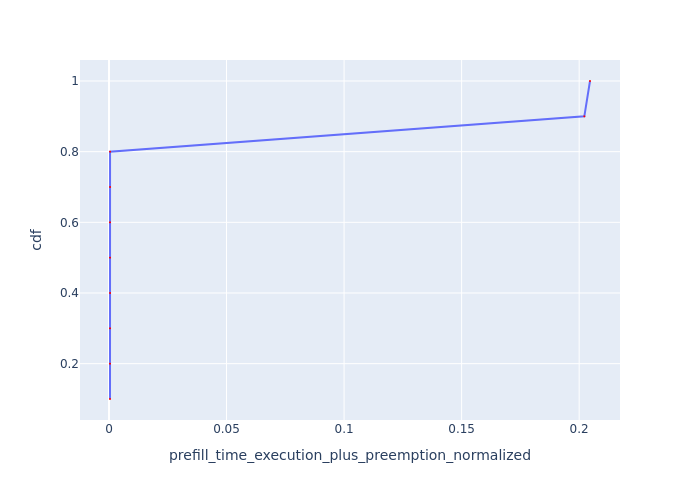

Data behind this chart, as committed beside it:
Request Id, prefill_time_execution_plus_preemption_n…, cdf
0_2, 0.0004393, 0.1
0_9, 0.0004404, 0.2
0_7, 0.0004442, 0.3
0_6, 0.0004443, 0.4
0_1, 0.0004445, 0.5
0_5, 0.0004447, 0.6
0_3, 0.000445, 0.7
0_0, 0.0004599, 0.8
0_8, 0.2022, 0.9
0_4, 0.2046, 1.0
